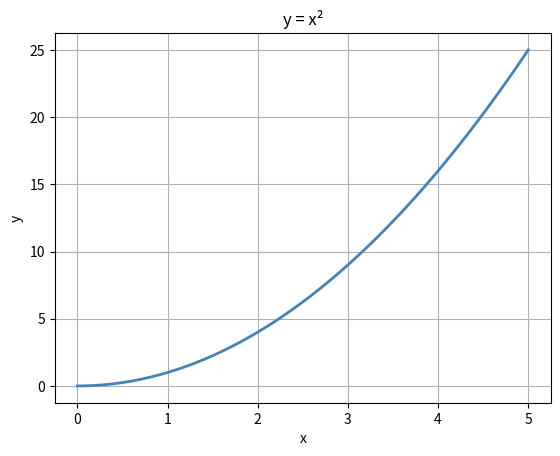

Recreate this plot in Python.
import matplotlib.pyplot as plt
import numpy as np

x = np.linspace(0, 5, 100)
y = x ** 2

plt.plot(x, y, color="steelblue", linewidth=2)
plt.title("y = x²")
plt.xlabel("x")
plt.ylabel("y")
plt.grid(True)
plt.show()
